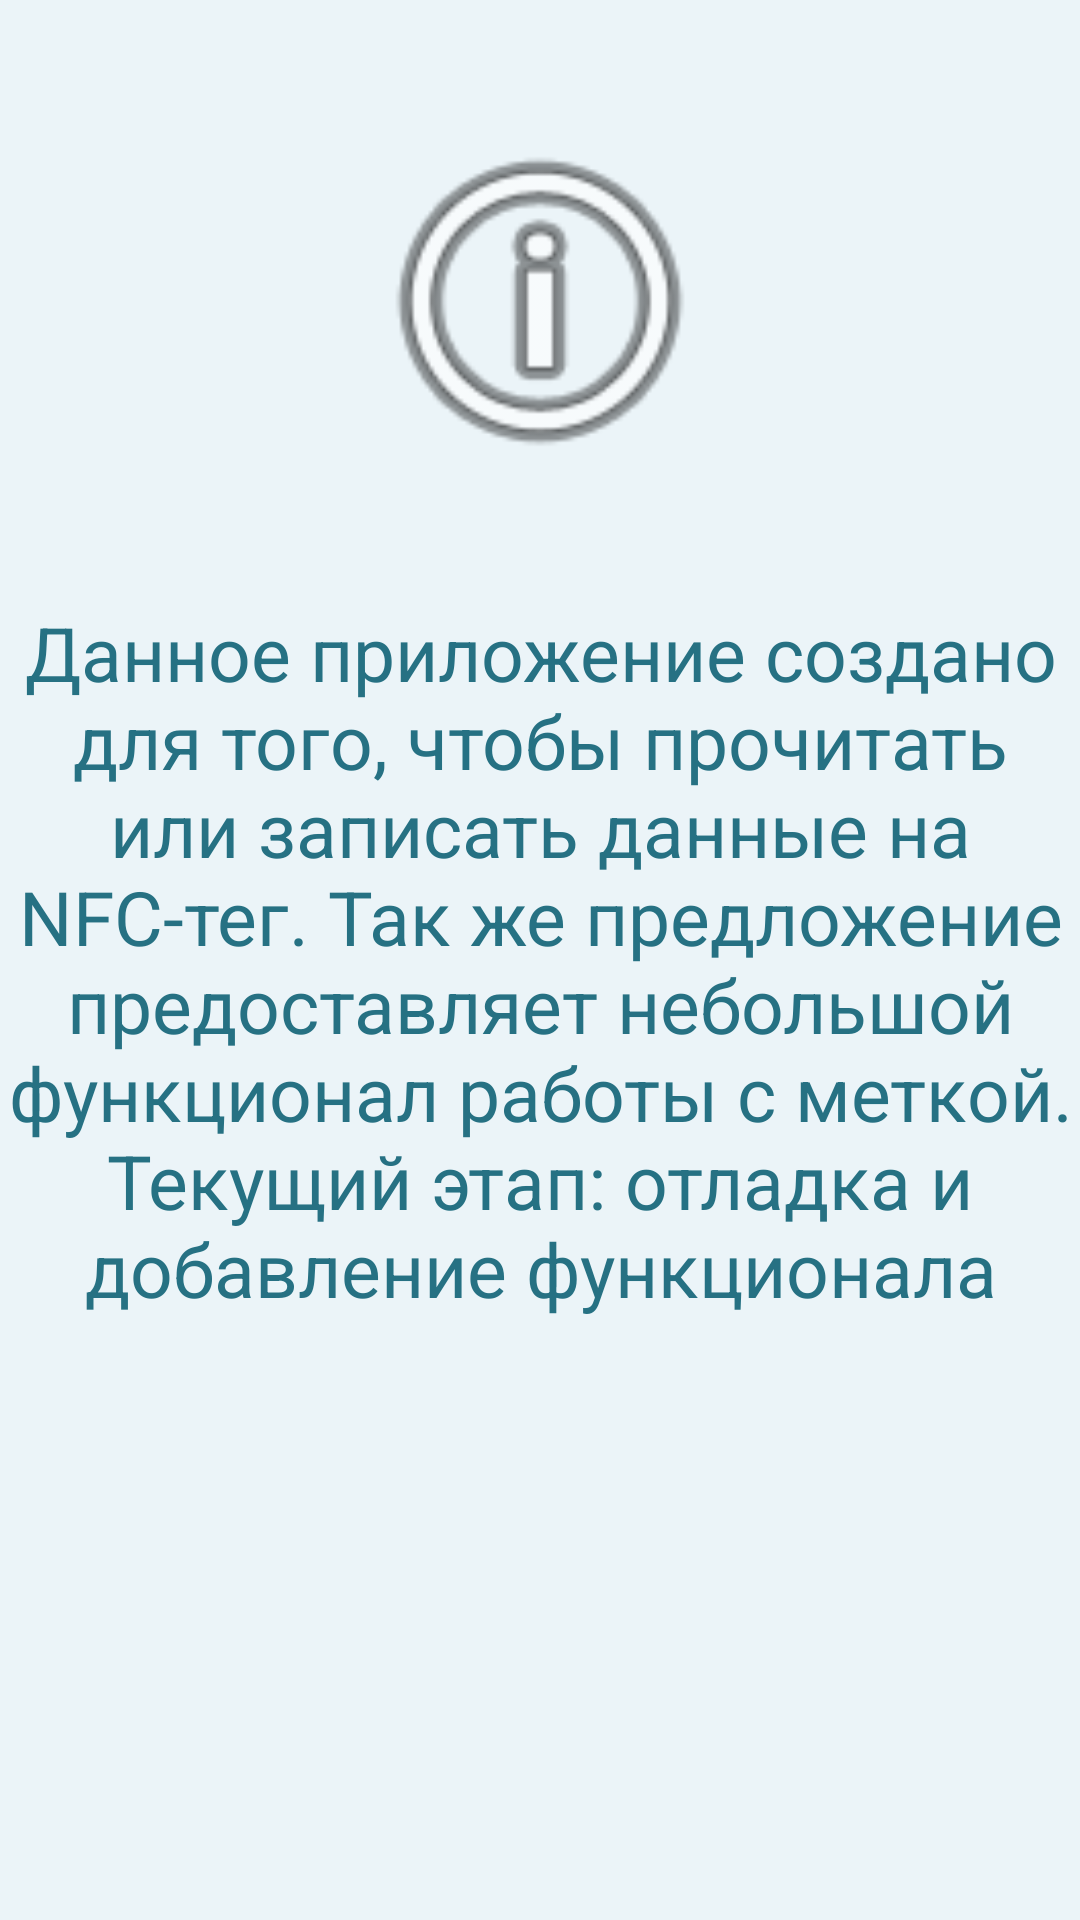

The Android layout XML behind this screen, and the referenced resources:
<!-- AndroidManifest.xml: application theme Theme.NFCHelperLite -->
<!-- res/layout/infolayout.xml -->
<?xml version="1.0" encoding="utf-8"?>
<androidx.constraintlayout.widget.ConstraintLayout xmlns:android="http://schemas.android.com/apk/res/android"
    xmlns:app="http://schemas.android.com/apk/res-auto"
    xmlns:tools="http://schemas.android.com/tools"
    android:layout_width="match_parent"
    android:layout_height="match_parent"
    android:orientation="vertical"
    android:background="@color/white">

    <TextView
        android:id="@+id/textView"
        android:layout_width="wrap_content"
        android:layout_height="wrap_content"
        android:gravity="center"
        android:textSize="25sp"
        android:text="@string/info_about_app"
        android:textColor="@color/purple_200"
        app:layout_constraintBottom_toBottomOf="parent"
        app:layout_constraintEnd_toEndOf="parent"
        app:layout_constraintStart_toStartOf="parent"
        app:layout_constraintTop_toTopOf="parent" />

    <ImageView
        android:id="@+id/imageView"
        android:layout_width="156dp"
        android:layout_height="131dp"
        app:layout_constraintBottom_toTopOf="@+id/textView"
        app:layout_constraintEnd_toEndOf="parent"
        app:layout_constraintStart_toStartOf="parent"
        app:layout_constraintTop_toTopOf="parent"
        app:srcCompat="@android:drawable/ic_menu_info_details" />
</androidx.constraintlayout.widget.ConstraintLayout>
<!-- resources referenced by this layout -->
<resources>
  <color name="purple_200">#267183</color>
  <color name="white">#EBF4F8</color>
  <string name="info_about_app">Данное приложение создано для того, чтобы прочитать или записать данные на NFC-тег. Так же предложение предоставляет небольшой функционал работы с меткой. Текущий этап: отладка и добавление функционала</string>
  <style name="Theme.NFCHelperLite" parent="Theme.MaterialComponents.DayNight.NoActionBar">
          
          <item name="colorPrimary">@color/purple_500</item>
          <item name="colorPrimaryVariant">@color/purple_700</item>
          <item name="colorOnPrimary">@color/white</item>
          
          <item name="colorSecondary">@color/teal_200</item>
          <item name="colorSecondaryVariant">@color/teal_700</item>
          <item name="colorOnSecondary">@color/black</item>
          
          <item name="android:statusBarColor">?attr/colorPrimaryVariant</item>
          
      </style>
  <color name="purple_500">#B3267183</color>
  <color name="purple_700">#80267183</color>
  <color name="teal_200">#FF03DAC5</color>
  <color name="teal_700">#267183</color>
  <color name="black">#FF000000</color>
</resources>
